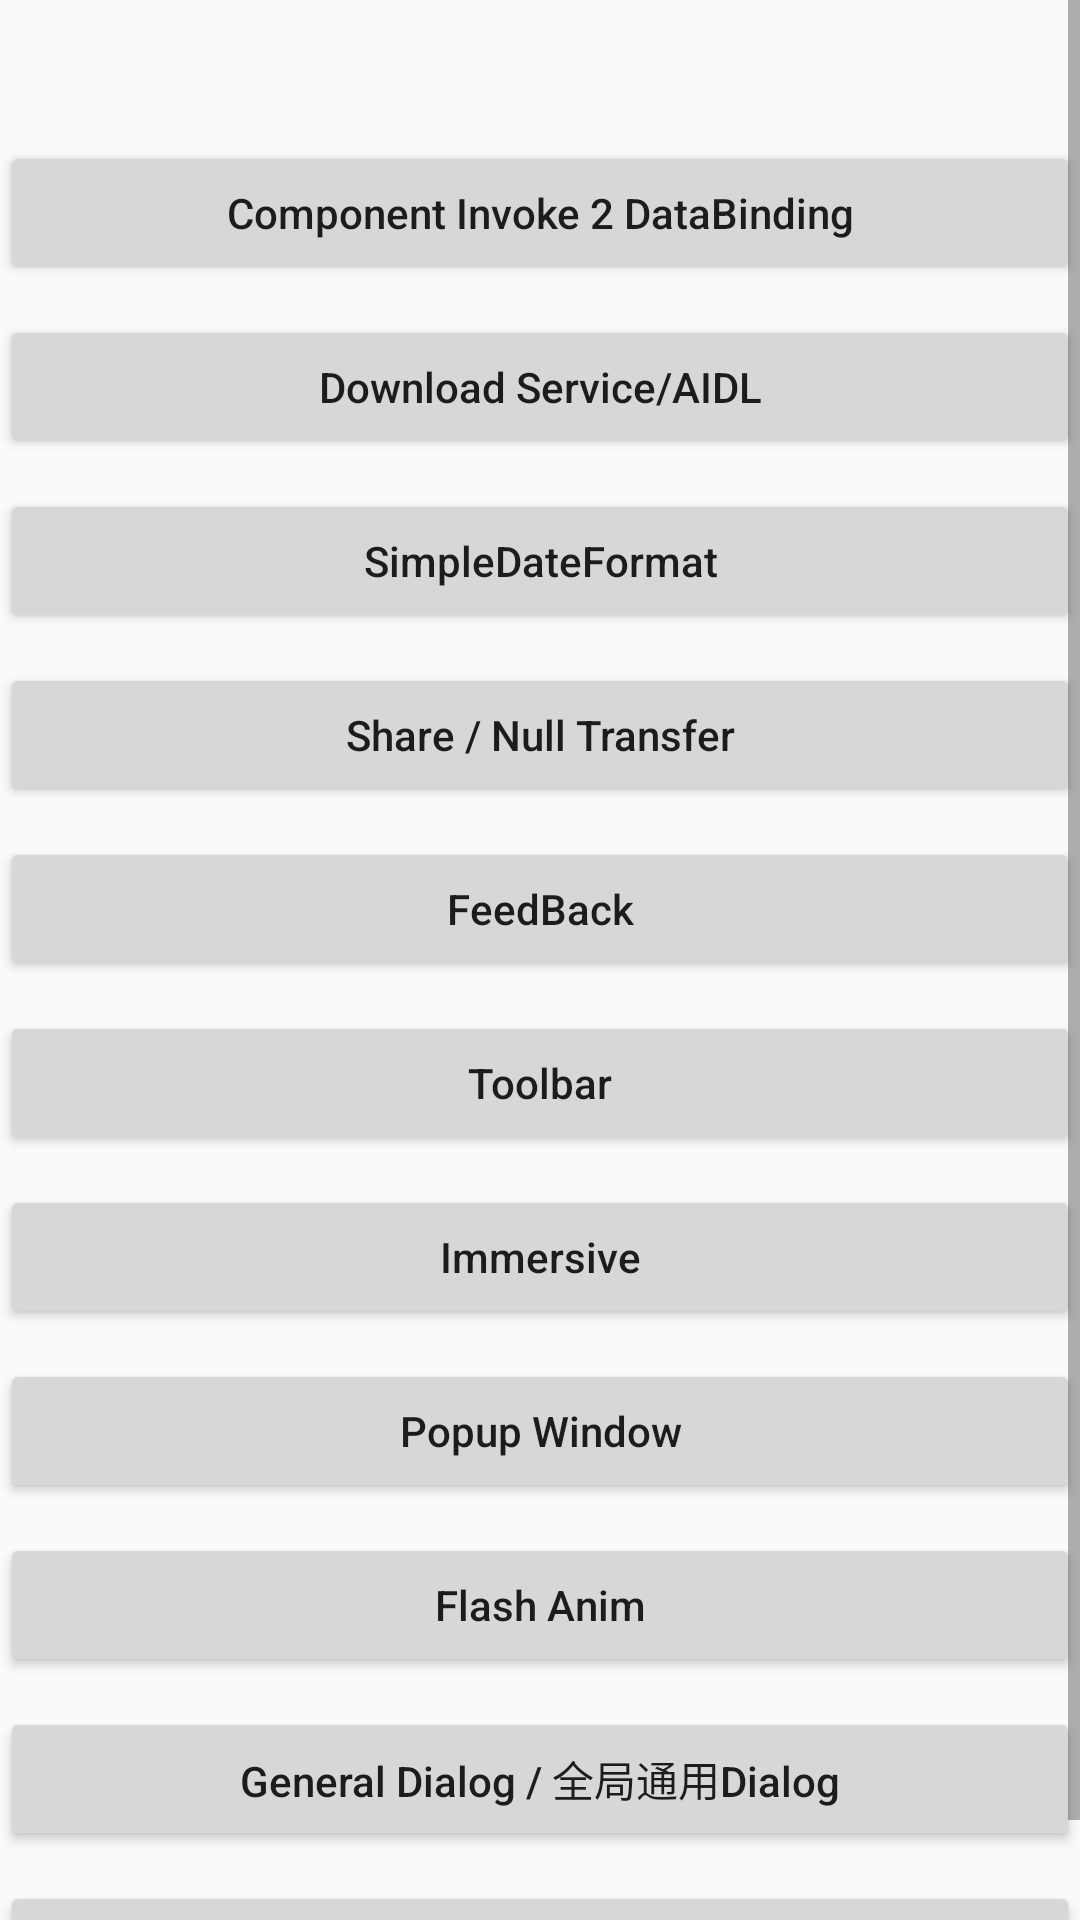

Layout XML and referenced resources for this Android screen:
<!-- AndroidManifest.xml: application theme AppTheme -->
<!-- res/layout/activity_main.xml -->
<?xml version="1.0" encoding="utf-8"?>
<LinearLayout xmlns:android="http://schemas.android.com/apk/res/android"
    xmlns:tools="http://schemas.android.com/tools"
    android:id="@+id/activity_main"
    android:layout_width="match_parent"
    android:layout_height="match_parent"
    android:orientation="vertical"
    tools:context="com.nshane.picstore.MainActivity">


    <ScrollView
        android:layout_width="match_parent"
        android:layout_height="match_parent">

        <LinearLayout
            android:layout_width="match_parent"
            android:layout_height="match_parent"
            android:orientation="vertical">

            <TextView
                android:id="@+id/tv_pack"
                android:layout_width="wrap_content"
                android:layout_height="wrap_content"
                android:layout_gravity="center_horizontal"
                android:layout_marginTop="10dp"
                android:textSize="20sp" />


            <Button
                android:id="@+id/btn_1"
                android:layout_width="match_parent"
                android:layout_height="wrap_content"
                android:layout_marginTop="10dp"
                android:text="Component Invoke 2 DataBinding"
                android:textAllCaps="false" />

            <Button
                android:id="@+id/btn_2"
                android:layout_width="match_parent"
                android:layout_height="wrap_content"
                android:layout_marginTop="10dp"
                android:text="Download Service/AIDL"
                android:textAllCaps="false" />


            <Button
                android:id="@+id/btn_6"
                android:layout_width="match_parent"
                android:layout_height="wrap_content"
                android:layout_marginTop="10dp"
                android:text="SimpleDateFormat"
                android:textAllCaps="false" />

            <Button
                android:id="@+id/btn_7"
                android:layout_width="match_parent"
                android:layout_height="wrap_content"
                android:layout_marginTop="10dp"
                android:text="Share / Null Transfer"
                android:textAllCaps="false" />


            <Button
                android:id="@+id/btn_8"
                android:layout_width="match_parent"
                android:layout_height="wrap_content"
                android:layout_marginTop="10dp"
                android:text="FeedBack"
                android:textAllCaps="false" />


            <Button
                android:id="@+id/btn_10"
                android:layout_width="match_parent"
                android:layout_height="wrap_content"
                android:layout_marginTop="10dp"
                android:text="Toolbar"
                android:textAllCaps="false" />

            <Button
                android:id="@+id/btn_11"
                android:layout_width="match_parent"
                android:layout_height="wrap_content"
                android:layout_marginTop="10dp"
                android:text="Immersive"
                android:textAllCaps="false" />


            <Button
                android:id="@+id/btn_13"
                android:layout_width="match_parent"
                android:layout_height="wrap_content"
                android:layout_marginTop="10dp"
                android:text="Popup Window"
                android:textAllCaps="false" />

            <Button
                android:id="@+id/btn_14"
                android:layout_width="match_parent"
                android:layout_height="wrap_content"
                android:layout_marginTop="10dp"
                android:text="Flash Anim"
                android:textAllCaps="false" />

            <Button
                android:id="@+id/btn_15"
                android:layout_width="match_parent"
                android:layout_height="wrap_content"
                android:layout_marginTop="10dp"
                android:text="General Dialog / 全局通用Dialog"
                android:textAllCaps="false" />


            <Button
                android:id="@+id/btn_16"
                android:layout_width="match_parent"
                android:layout_height="wrap_content"
                android:layout_marginTop="10dp"
                android:text="Customized Dialog"
                android:textAllCaps="false" />


        </LinearLayout>

    </ScrollView>


</LinearLayout>
<!-- resources referenced by this layout -->
<resources>
  <style name="AppTheme" parent="@style/BaseAppTheme" />
  <style name="BaseAppTheme" parent="Theme.AppCompat.Light.NoActionBar">
          
          <item name="colorPrimary">@color/colorPrimary</item>
          <item name="colorPrimaryDark">@color/colorPrimaryDark</item>
          <item name="colorAccent">@color/colorAccent</item>
      </style>
  <color name="colorPrimary">#3F51B5</color>
  <color name="colorPrimaryDark">#303F9F</color>
  <color name="colorAccent">#FF4081</color>
</resources>
